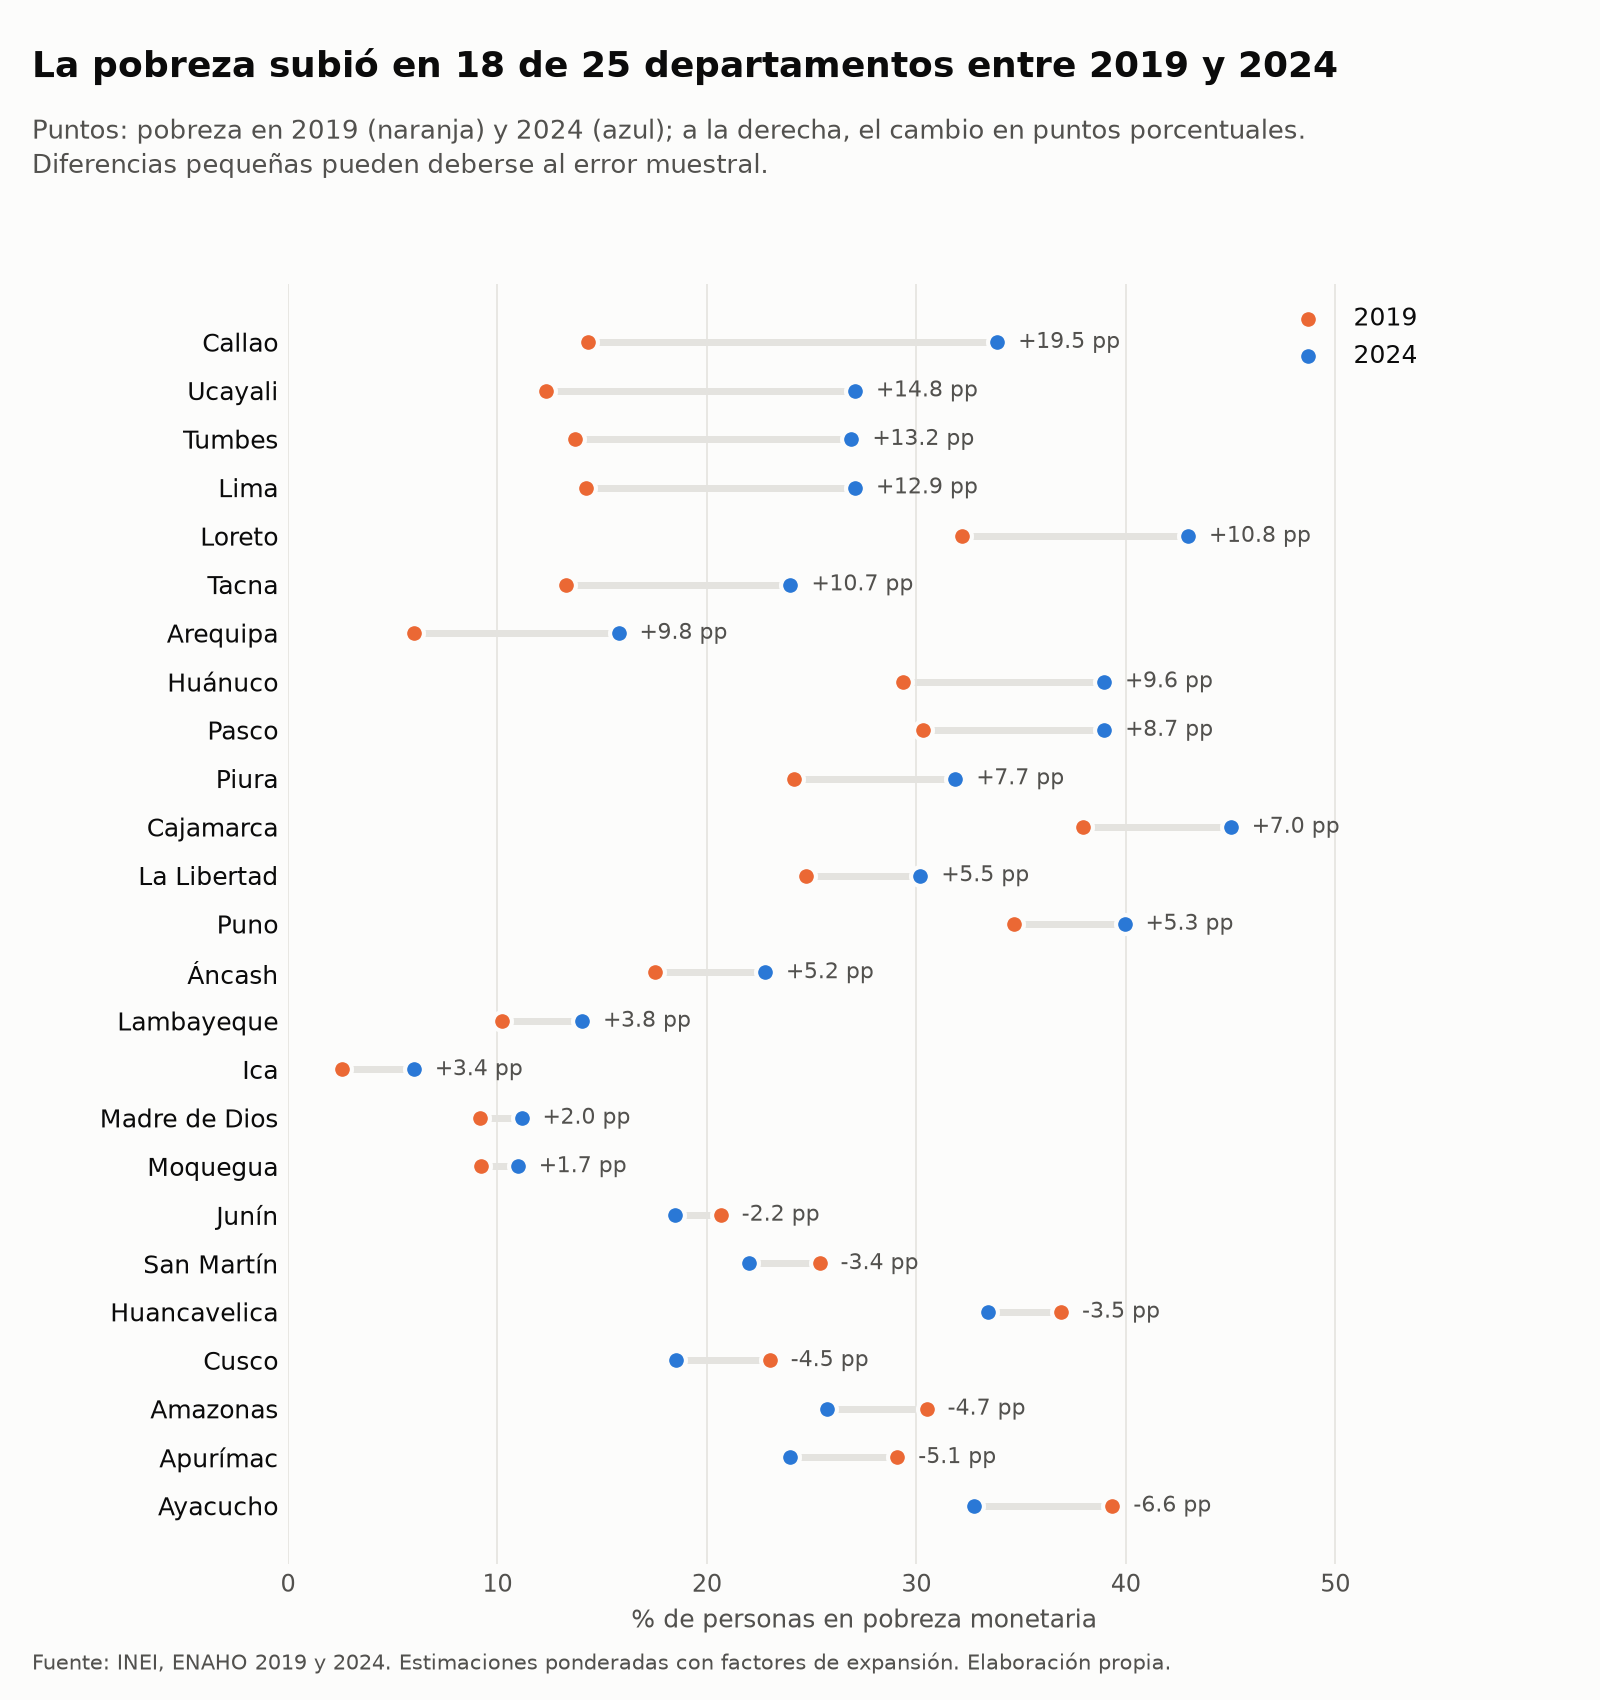

The data file committed next to this chart (first rows):
codigo, departamento, pobreza_2019, pobreza_2024, cambio_pp
05, Ayacucho, 39.36, 32.76, -6.6
03, Apurímac, 29.09, 23.96, -5.13
01, Amazonas, 30.49, 25.75, -4.74
08, Cusco, 23.0, 18.54, -4.46
09, Huancavelica, 36.91, 33.4, -3.51
22, San Martín, 25.38, 22.02, -3.36
12, Junín, 20.66, 18.5, -2.16
18, Moquegua, 9.23, 10.97, 1.74
17, Madre de Dios, 9.15, 11.15, 2.0
11, Ica, 2.58, 6.01, 3.43
14, Lambayeque, 10.22, 14.04, 3.82
02, Áncash, 17.54, 22.77, 5.23
21, Puno, 34.67, 39.94, 5.27
13, La Libertad, 24.73, 30.19, 5.46
06, Cajamarca, 37.96, 45.01, 7.05
20, Piura, 24.18, 31.86, 7.68
19, Pasco, 30.31, 38.97, 8.66
10, Huánuco, 29.37, 38.96, 9.59
04, Arequipa, 6.01, 15.78, 9.77
23, Tacna, 13.28, 23.99, 10.71
16, Loreto, 32.16, 42.97, 10.81
15, Lima, 14.21, 27.07, 12.86
24, Tumbes, 13.69, 26.9, 13.21
25, Ucayali, 12.32, 27.07, 14.75
07, Callao, 14.34, 33.86, 19.52
